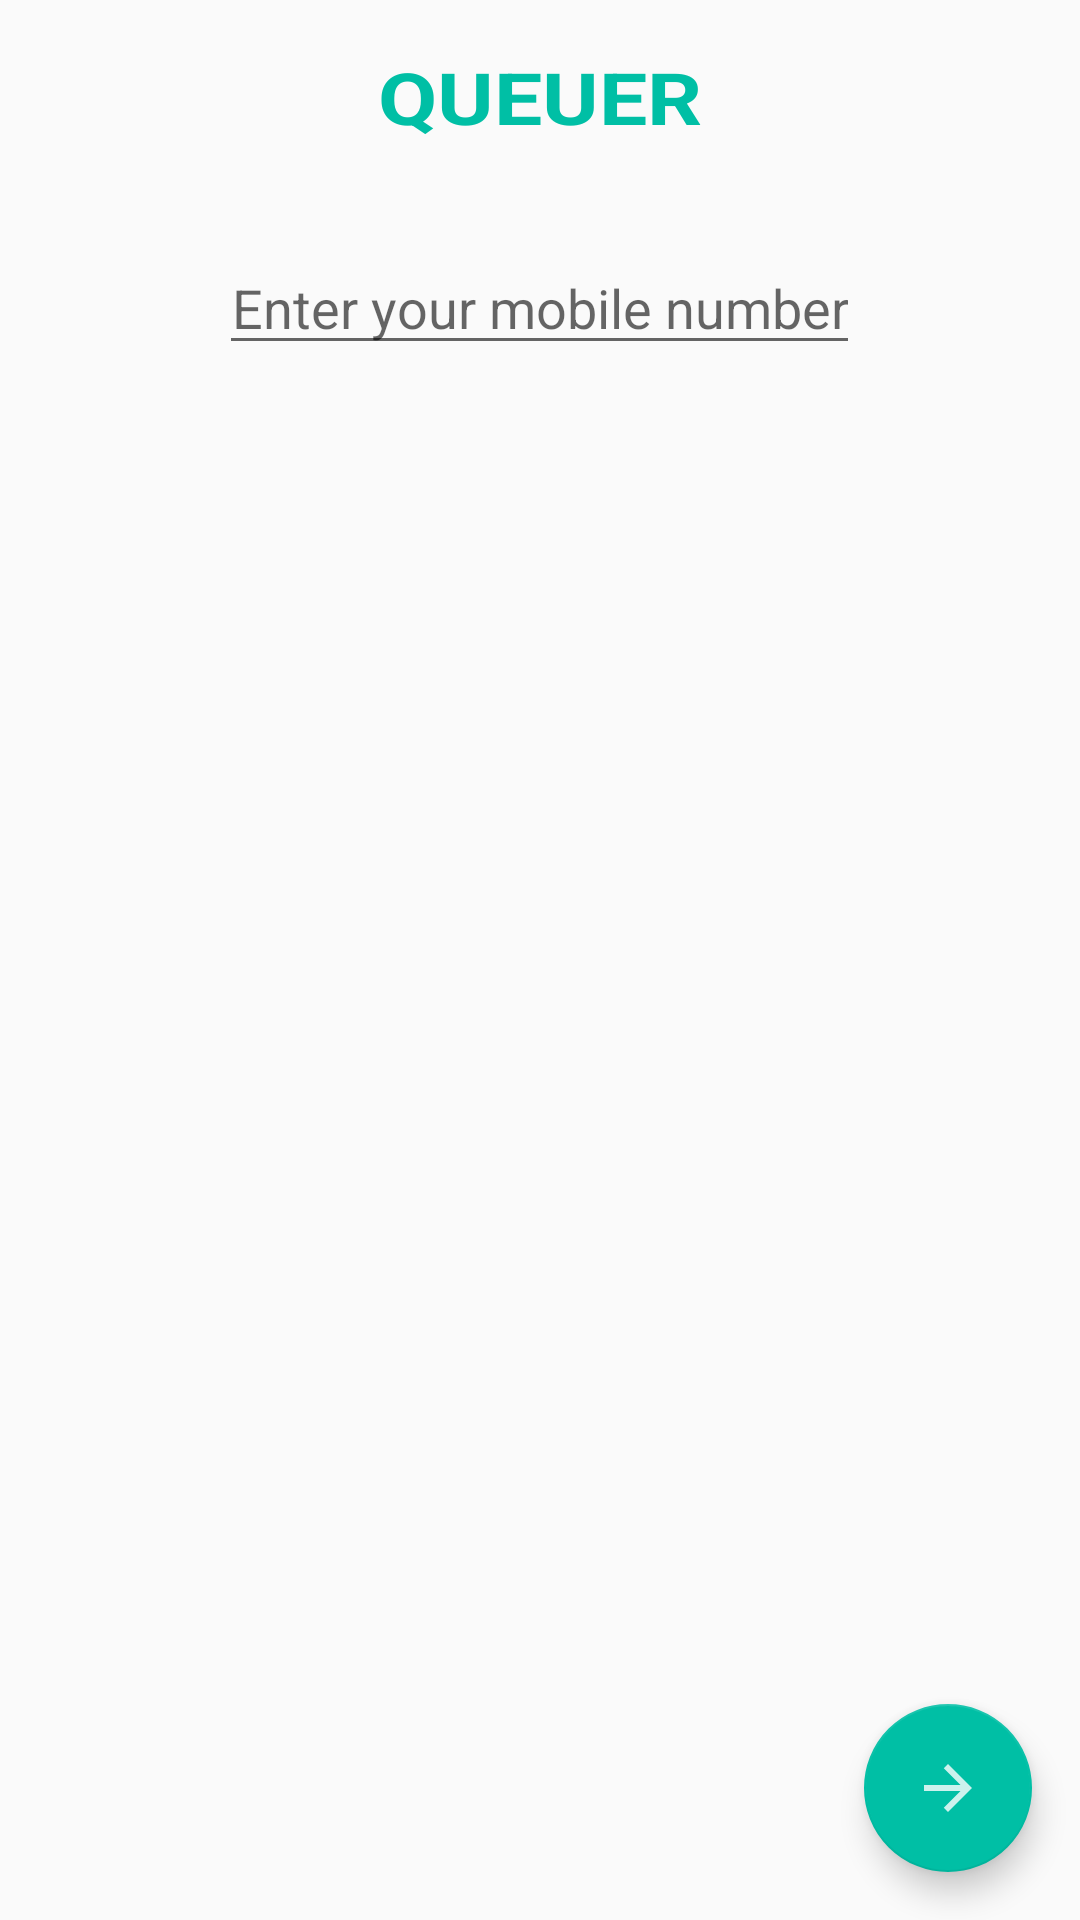

Write the Android layout XML for this screen, with the resource values it uses.
<!-- AndroidManifest.xml: application theme AppTheme -->
<!-- res/layout/activity_login.xml -->
<?xml version="1.0" encoding="utf-8"?>
<android.support.design.widget.CoordinatorLayout
    android:id="@+id/loginCoordinate"
    xmlns:android="http://schemas.android.com/apk/res/android"
    xmlns:app="http://schemas.android.com/apk/res-auto"
    android:layout_width="match_parent"
    android:layout_height="match_parent">

    <RelativeLayout
        android:layout_width="match_parent"
        android:layout_height="match_parent">

        <TextView
            android:id="@+id/queuer_head"
            android:layout_width="match_parent"
            android:layout_height="wrap_content"
            android:layout_gravity="center_vertical"
            android:layout_margin="16dp"
            android:fontFamily="sans-serif"
            android:lineSpacingExtra="10sp"
            android:text="@string/app_name"
            android:textAlignment="center"
            android:textAllCaps="true"
            android:textColor="@color/colorPrimary"
            android:textScaleX="1.2"
            android:textSize="24sp"
            android:textStyle="normal|bold"
            />

        <EditText
            android:id="@+id/user_phone"
            android:layout_width="wrap_content"
            android:layout_height="wrap_content"
            android:layout_below="@id/queuer_head"
            android:layout_centerInParent="true"
            android:layout_marginRight="16dp"
            android:layout_marginLeft="16dp"
            android:layout_marginTop="16dp"
            android:gravity="center"
            android:hint="Enter your mobile number"
            android:inputType="number"
            android:maxLength="10"
            />

        <TextView
            android:id="@+id/phoneNocount"
            android:layout_width="wrap_content"
            android:layout_height="wrap_content"
            android:layout_below="@id/user_phone"
            android:layout_alignRight="@id/user_phone"
            android:textSize="10dp"
            android:layout_marginBottom="16dp"
            />

        <android.support.design.widget.FloatingActionButton
            android:id="@+id/loginNext"
            android:layout_width="wrap_content"
            android:layout_height="wrap_content"
            android:layout_alignParentBottom="true"
            android:layout_alignParentRight="true"
            android:layout_margin="16dp"
            android:clickable="true"
            android:src="@drawable/login_next"
            app:backgroundTint="@color/colorPrimary"
            />

        <EditText
            android:id="@+id/verificationCode"
            android:layout_width="wrap_content"
            android:layout_height="wrap_content"
            android:layout_below="@id/user_phone"
            android:layout_centerInParent="true"
            android:layout_margin="16dp"
            android:ellipsize="none"
            android:gravity="center"
            android:hint="Enter verification code sent to your phone"
            android:inputType="number"
            android:scrollHorizontally="false"
            android:visibility="gone"
            />

    </RelativeLayout>
</android.support.design.widget.CoordinatorLayout>
<!-- resources referenced by this layout -->
<resources>
  <color name="colorPrimary">#00BFA5</color>
  <!-- drawable login_next (drawable) -->
  <vector android:alpha="0.80"
          android:height="24dp"
          android:viewportHeight="24.0"
          android:viewportWidth="24.0"
          android:width="24dp"
          xmlns:android="http://schemas.android.com/apk/res/android">
      <path
          android:fillColor="#FFF"
          android:pathData="M12,4l-1.41,1.41L16.17,11H4v2h12.17l-5.58,5.59L12,20l8,-8z"/>
  </vector>
  <string name="app_name">Queuer</string>
  <style name="AppTheme" parent="Theme.AppCompat.Light.NoActionBar">
          
          <item name="colorPrimary">@color/colorPrimary</item>
          <item name="colorPrimaryDark">@color/colorPrimaryDark</item>
          <item name="colorAccent">@color/colorAccent</item>
      </style>
  <color name="colorPrimaryDark">#009688</color>
  <color name="colorAccent">#EF2D56</color>
</resources>
